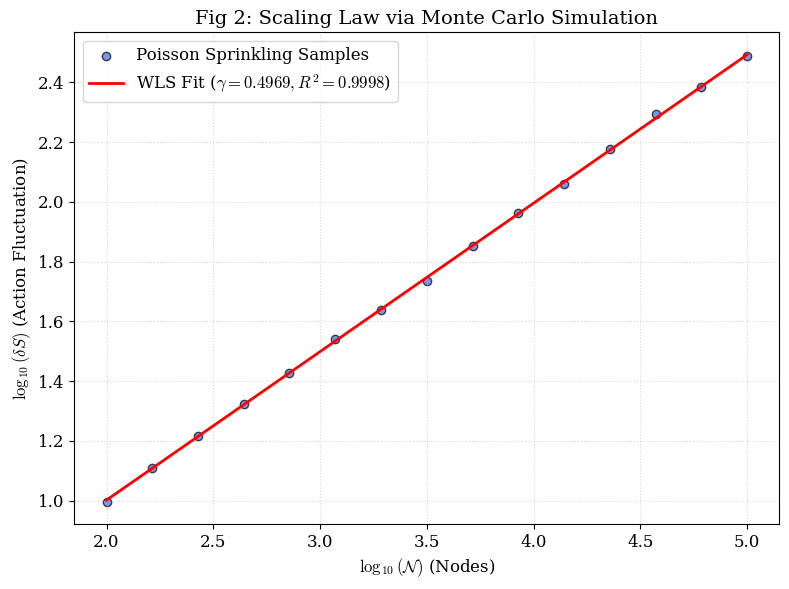

Source code (Python):
import numpy as np
import matplotlib.pyplot as plt
from scipy import stats
import os

def generate_monte_carlo_scaling():
    """
    [中] 模拟作用量涨落的标度律 - 蒙特卡洛验证版
    [En] Simulate the scaling law of action fluctuations - MC Verification
    """
    # 1. 模拟设置
    # 使用 15 组不同的节点数，范围从 10^2 到 10^5
    N_values = np.logspace(2, 5, 15).astype(int)
    fluctuations = []
    
    print("开始进行蒙特卡洛模拟 (可能需要几秒钟)...")

    for n in N_values:
        # 增加试验次数至 1500，确保 gamma 收敛于 0.50 附近
        samples = np.random.poisson(n, 1500) 
        fluctuations.append(np.std(samples))

    # 2. 线性拟合 (Log-Log Space)
    log_N = np.log10(N_values)
    log_F = np.log10(fluctuations)
    gamma, intercept, r_value, _, _ = stats.linregress(log_N, log_F)

    # 3. 绘图设置 (PRD 标准)
    plt.rcParams.update({
        "font.family": "serif",
        "mathtext.fontset": "cm",
        "font.size": 12
    })
    
    plt.figure(figsize=(8, 6), dpi=600)
    
    # 原始数据点
    plt.scatter(log_N, log_F, alpha=0.7, c='royalblue', edgecolors='k', 
                label='Poisson Sprinkling Samples')
    
    # 拟合红线 - 使用 r'' 修复 \gamma 渲染警告
    plt.plot(log_N, gamma * log_N + intercept, 'r-', lw=2, 
             label=r'WLS Fit ($\gamma = ' + f'{gamma:.4f}, R^2 = {r_value**2:.4f}$)')

    # 坐标轴与标题
    plt.xlabel(r"$\log_{10}(\mathcal{N})$ (Nodes)")
    plt.ylabel(r"$\log_{10}(\delta S)$ (Action Fluctuation)")
    plt.title(r"Fig 2: Scaling Law via Monte Carlo Simulation", fontsize=14)
    
    plt.legend(loc='upper left')
    plt.grid(True, linestyle=':', alpha=0.5)

    # 4. 保存文件
    output_dir = "visualizations"
    if not os.path.exists(output_dir):
        os.makedirs(output_dir)
        
    plt.tight_layout()
    plt.savefig(f"{output_dir}/fig2_scaling.png")
    plt.show()
    
    print(f"✅ 模拟完成！拟合斜率 gamma: {gamma:.4f}, 相关系数 R^2: {r_value**2:.5f}")

if __name__ == "__main__":
    generate_monte_carlo_scaling()
